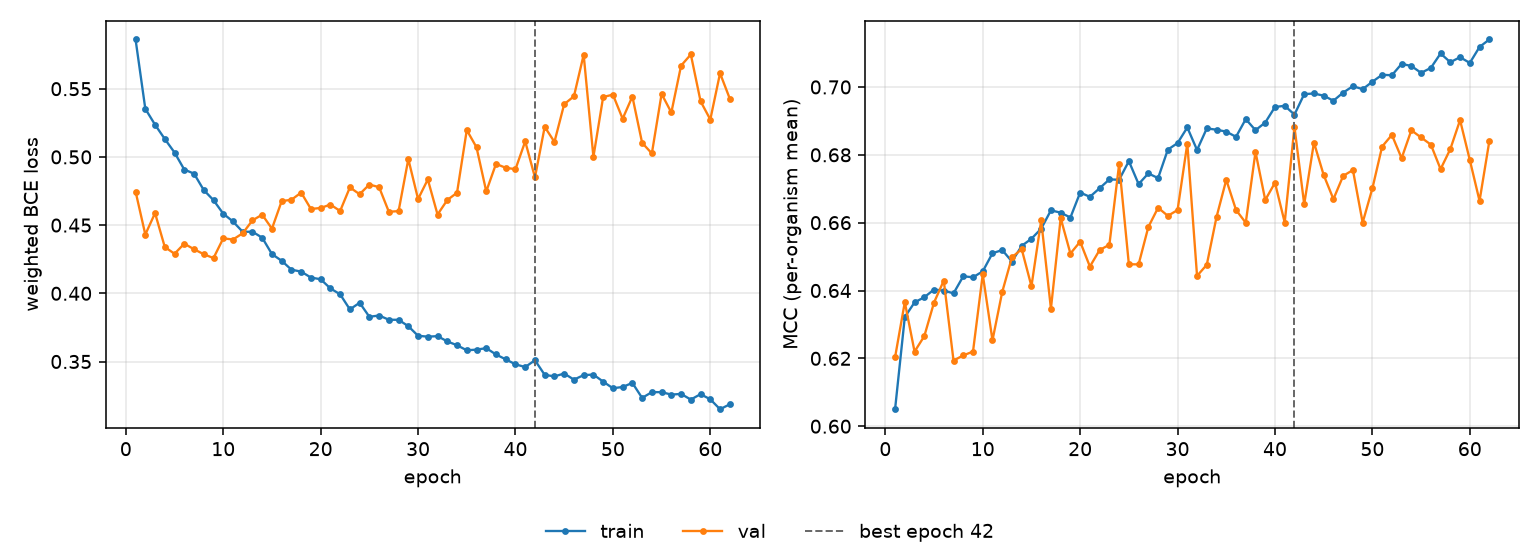

The table this chart was drawn from, first rows:
epoch, tr_loss, vl_loss, tr_mcc, vl_mcc, is_best
1, 0.5861, 0.4746, 0.605, 0.6203, False
2, 0.5353, 0.4431, 0.6322, 0.6366, False
3, 0.5236, 0.4588, 0.6365, 0.622, False
4, 0.5131, 0.434, 0.638, 0.6265, False
5, 0.5032, 0.429, 0.6403, 0.6365, False
6, 0.4907, 0.4364, 0.64, 0.6429, False
7, 0.4877, 0.4323, 0.6392, 0.6194, False
8, 0.4757, 0.4287, 0.6442, 0.6209, False
9, 0.4683, 0.4258, 0.6439, 0.622, False
10, 0.4584, 0.4403, 0.6456, 0.6448, False
11, 0.4527, 0.4395, 0.651, 0.6253, False
12, 0.4451, 0.444, 0.6519, 0.6396, False
13, 0.4452, 0.4535, 0.6485, 0.6498, False
14, 0.4408, 0.4577, 0.6532, 0.6522, False
15, 0.4288, 0.4474, 0.6553, 0.6413, False
16, 0.4238, 0.4676, 0.6582, 0.6607, False
17, 0.4173, 0.4686, 0.6636, 0.6346, False
18, 0.4159, 0.4739, 0.6629, 0.6613, False
19, 0.4116, 0.4618, 0.6615, 0.6509, False
20, 0.4103, 0.4626, 0.6689, 0.6544, False
21, 0.4036, 0.4651, 0.6676, 0.6471, False
22, 0.3993, 0.4604, 0.6702, 0.6519, False
23, 0.3882, 0.4776, 0.6728, 0.6535, False
24, 0.3931, 0.4727, 0.6726, 0.6772, False
25, 0.3828, 0.4798, 0.6781, 0.6477, False
26, 0.3837, 0.4778, 0.6714, 0.6477, False
27, 0.3806, 0.4598, 0.6745, 0.6587, False
28, 0.3806, 0.4603, 0.6731, 0.6644, False
29, 0.3759, 0.4984, 0.6815, 0.662, False
30, 0.3689, 0.4691, 0.6835, 0.6637, False
31, 0.3682, 0.4835, 0.6881, 0.6833, False
32, 0.3686, 0.4578, 0.6814, 0.6443, False
33, 0.3648, 0.4684, 0.6878, 0.6476, False
34, 0.3619, 0.4737, 0.6874, 0.6617, False
35, 0.3582, 0.5197, 0.6868, 0.6726, False
36, 0.3587, 0.507, 0.6853, 0.6638, False
37, 0.3598, 0.4747, 0.6905, 0.66, False
38, 0.3552, 0.4949, 0.6873, 0.6809, False
39, 0.3516, 0.492, 0.6895, 0.6667, False
40, 0.3479, 0.491, 0.6941, 0.6718, False
41, 0.346, 0.5114, 0.6944, 0.66, False
42, 0.3509, 0.485, 0.6919, 0.6882, True
43, 0.3402, 0.522, 0.6979, 0.6654, False
44, 0.3391, 0.511, 0.6981, 0.6836, False
45, 0.3412, 0.5386, 0.6974, 0.674, False
46, 0.3367, 0.5444, 0.6959, 0.6669, False
47, 0.34, 0.5749, 0.6983, 0.6738, False
48, 0.3404, 0.5, 0.7002, 0.6755, False
49, 0.3353, 0.5439, 0.6994, 0.66, False
50, 0.3304, 0.5457, 0.7015, 0.6701, False
51, 0.3313, 0.528, 0.7036, 0.6824, False
52, 0.3343, 0.5442, 0.7034, 0.6859, False
53, 0.3233, 0.5103, 0.7068, 0.679, False
54, 0.3276, 0.5026, 0.7062, 0.6872, False
55, 0.3275, 0.5462, 0.7042, 0.6851, False
56, 0.3258, 0.5326, 0.7056, 0.683, False
57, 0.3262, 0.5669, 0.7099, 0.6758, False
58, 0.3221, 0.5751, 0.7073, 0.6817, False
59, 0.3261, 0.5408, 0.7088, 0.6902, False
60, 0.3223, 0.5274, 0.7071, 0.6785, False
... 2 more rows
